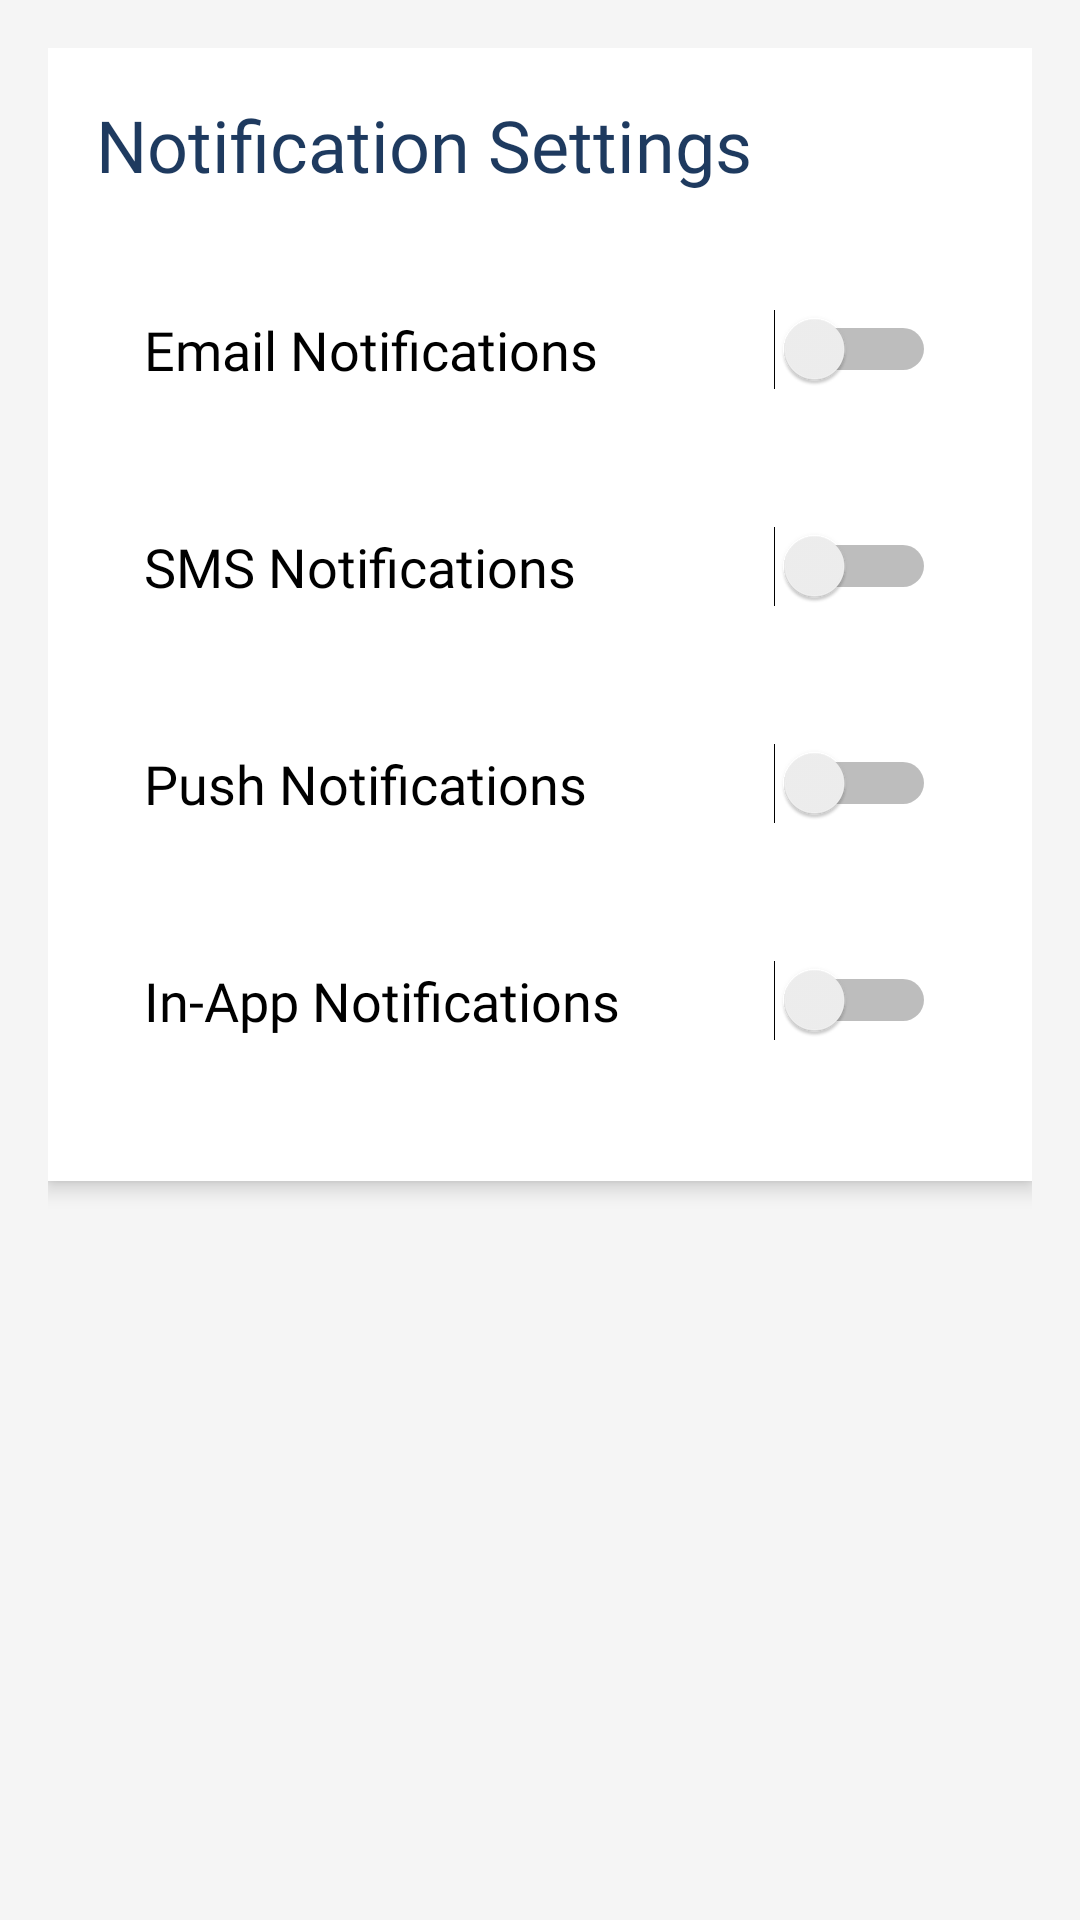

Produce the Android XML layout that renders to this screen, including the resource entries it uses.
<!-- AndroidManifest.xml: application theme Theme.MaggiePoint -->
<!-- res/layout/activity_notification_settings.xml -->
<?xml version="1.0" encoding="utf-8"?>
<ScrollView xmlns:android="http://schemas.android.com/apk/res/android"
    android:layout_width="match_parent"
    android:layout_height="match_parent"
    android:padding="16dp"
    android:background="@color/light_gray">

    <LinearLayout
        android:layout_width="match_parent"
        android:layout_height="wrap_content"
        android:orientation="vertical"
        android:padding="16dp"
        android:background="@android:color/white"
        android:elevation="4dp"
        android:paddingTop="24dp">

        <TextView
            android:layout_width="match_parent"
            android:layout_height="wrap_content"
            android:text="Notification Settings"
            android:textSize="24sp"
            android:fontFamily="@font/poppins_medium"
            android:textColor="@color/dark_blue"
            android:layout_marginBottom="24dp" />

        <Switch
            android:id="@+id/switch_email_notifications"
            android:layout_width="match_parent"
            android:layout_height="wrap_content"
            android:text="Email Notifications"
            android:textSize="18sp"
            android:fontFamily="@font/poppins_regular"
            android:textColor="@android:color/black"
            android:minHeight="48dp"
            android:padding="16dp"
            android:layout_marginBottom="16dp" />

        <Switch
            android:id="@+id/switch_sms_notifications"
            android:layout_width="match_parent"
            android:layout_height="wrap_content"
            android:text="SMS Notifications"
            android:textSize="18sp"
            android:fontFamily="@font/poppins_regular"
            android:textColor="@android:color/black"
            android:minHeight="48dp"
            android:padding="16dp"
            android:layout_marginBottom="16dp" />

        <Switch
            android:id="@+id/switch_push_notifications"
            android:layout_width="match_parent"
            android:layout_height="wrap_content"
            android:text="Push Notifications"
            android:textSize="18sp"
            android:fontFamily="@font/poppins_regular"
            android:textColor="@android:color/black"
            android:minHeight="48dp"
            android:padding="16dp"
            android:layout_marginBottom="16dp" />

        <Switch
            android:id="@+id/switch_in_app_notifications"
            android:layout_width="match_parent"
            android:layout_height="wrap_content"
            android:text="In-App Notifications"
            android:textSize="18sp"
            android:fontFamily="@font/poppins_regular"
            android:textColor="@android:color/black"
            android:minHeight="48dp"
            android:padding="16dp"
            android:layout_marginBottom="16dp" />

    </LinearLayout>
</ScrollView>
<!-- resources referenced by this layout -->
<resources>
  <color name="dark_blue">#1E3A5F</color>
  <color name="light_gray">#F5F5F5</color>
  <style name="Theme.MaggiePoint" parent="Base.Theme.MaggiePoint" />
  <style name="Base.Theme.MaggiePoint" parent="Theme.Material3.DayNight.NoActionBar">
          
          
      </style>
</resources>
